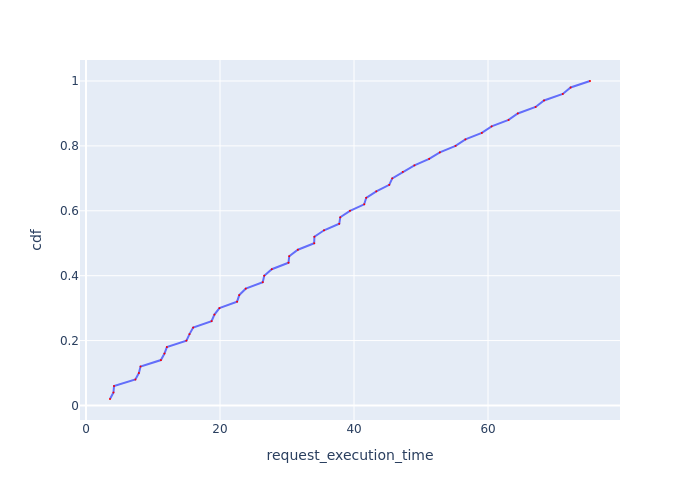

Source data for this figure (header and first rows):
Request Id, request_execution_time, cdf
0_38, 3.582, 0.02
0_0, 4.1, 0.04
0_19, 4.184, 0.06
0_39, 7.372, 0.08
0_20, 7.892, 0.1
0_1, 8.143, 0.12
0_40, 11.18, 0.14
0_21, 11.71, 0.16
0_2, 12.07, 0.18
0_41, 14.99, 0.2
0_22, 15.45, 0.22
0_3, 15.99, 0.24
0_42, 18.74, 0.26
0_23, 19.17, 0.28
0_4, 19.92, 0.3
0_43, 22.55, 0.32
0_24, 22.87, 0.34
0_5, 23.84, 0.36
0_44, 26.38, 0.38
0_25, 26.6, 0.4
0_6, 27.73, 0.42
0_45, 30.22, 0.44
0_26, 30.33, 0.46
0_7, 31.62, 0.48
0_27, 34.06, 0.5
0_46, 34.09, 0.52
0_8, 35.53, 0.54
0_28, 37.8, 0.56
0_47, 37.95, 0.58
0_9, 39.4, 0.6
0_29, 41.52, 0.62
0_48, 41.82, 0.64
0_10, 43.33, 0.66
0_30, 45.26, 0.68
0_49, 45.7, 0.7
0_11, 47.28, 0.72
0_31, 49.02, 0.74
0_12, 51.21, 0.76
0_32, 52.81, 0.78
0_13, 55.15, 0.8
0_33, 56.63, 0.82
0_14, 59.07, 0.84
0_34, 60.54, 0.86
0_15, 63.06, 0.88
0_35, 64.44, 0.9
0_16, 67.1, 0.92
0_36, 68.36, 0.94
0_17, 71.16, 0.96
0_37, 72.33, 0.98
0_18, 75.22, 1.0
